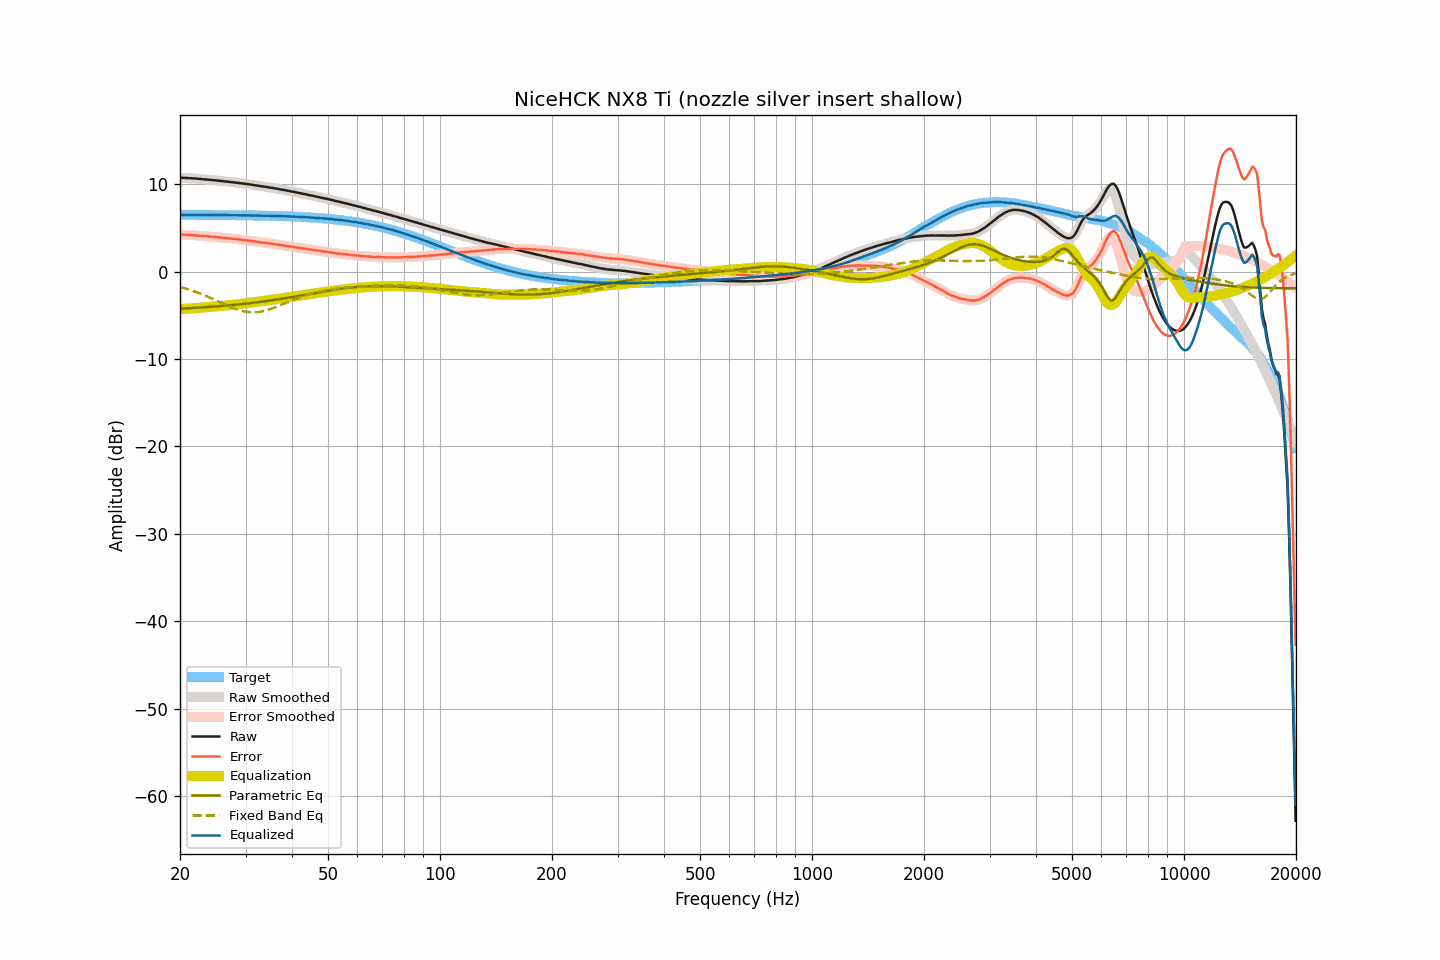

The file beside this chart, header and first rows:
frequency, raw, smoothed, error, error_smoothed, equalization, parametric_eq, fixed_band_eq, equalized_raw, equalized_smoothed, target
20.00, 10.78, 10.78, 4.26, 4.26, -4.26, -4.22, -1.73, 6.52, 6.52, 6.51
20.20, 10.77, 10.77, 4.26, 4.26, -4.26, -4.21, -1.78, 6.51, 6.51, 6.51
20.40, 10.76, 10.76, 4.25, 4.25, -4.25, -4.20, -1.83, 6.51, 6.51, 6.51
20.61, 10.75, 10.75, 4.24, 4.24, -4.24, -4.19, -1.89, 6.51, 6.51, 6.51
20.81, 10.74, 10.74, 4.23, 4.23, -4.23, -4.18, -1.94, 6.51, 6.51, 6.51
21.02, 10.73, 10.73, 4.22, 4.22, -4.22, -4.17, -2.00, 6.51, 6.51, 6.51
21.23, 10.72, 10.72, 4.21, 4.21, -4.21, -4.16, -2.06, 6.51, 6.51, 6.51
21.44, 10.71, 10.71, 4.20, 4.20, -4.20, -4.15, -2.12, 6.51, 6.51, 6.51
21.66, 10.70, 10.70, 4.19, 4.19, -4.19, -4.14, -2.18, 6.51, 6.51, 6.51
21.87, 10.68, 10.68, 4.17, 4.17, -4.17, -4.13, -2.25, 6.51, 6.51, 6.51
22.09, 10.67, 10.67, 4.16, 4.16, -4.16, -4.12, -2.32, 6.51, 6.51, 6.51
22.31, 10.65, 10.65, 4.14, 4.15, -4.15, -4.11, -2.38, 6.50, 6.51, 6.51
22.54, 10.64, 10.64, 4.13, 4.13, -4.13, -4.10, -2.45, 6.51, 6.50, 6.51
22.76, 10.62, 10.62, 4.11, 4.11, -4.12, -4.09, -2.53, 6.50, 6.50, 6.50
22.99, 10.60, 10.60, 4.10, 4.10, -4.10, -4.07, -2.60, 6.50, 6.50, 6.50
23.22, 10.59, 10.58, 4.09, 4.08, -4.08, -4.06, -2.67, 6.51, 6.50, 6.50
23.45, 10.57, 10.57, 4.07, 4.07, -4.07, -4.05, -2.75, 6.50, 6.50, 6.50
23.69, 10.55, 10.55, 4.05, 4.05, -4.05, -4.04, -2.83, 6.50, 6.50, 6.50
23.92, 10.54, 10.53, 4.04, 4.04, -4.04, -4.03, -2.91, 6.50, 6.50, 6.50
24.16, 10.52, 10.52, 4.02, 4.02, -4.02, -4.01, -2.99, 6.50, 6.50, 6.50
24.40, 10.50, 10.50, 4.00, 4.01, -4.01, -4.00, -3.07, 6.49, 6.50, 6.50
24.65, 10.49, 10.49, 3.99, 3.99, -3.99, -3.99, -3.15, 6.50, 6.50, 6.50
24.89, 10.47, 10.47, 3.97, 3.97, -3.97, -3.97, -3.24, 6.50, 6.50, 6.49
25.14, 10.45, 10.45, 3.96, 3.96, -3.96, -3.96, -3.32, 6.49, 6.49, 6.49
25.39, 10.43, 10.43, 3.94, 3.94, -3.94, -3.94, -3.41, 6.49, 6.49, 6.49
25.65, 10.41, 10.41, 3.92, 3.92, -3.92, -3.93, -3.49, 6.49, 6.49, 6.49
25.91, 10.39, 10.39, 3.90, 3.90, -3.91, -3.91, -3.58, 6.48, 6.49, 6.49
26.16, 10.38, 10.38, 3.89, 3.89, -3.89, -3.90, -3.66, 6.49, 6.49, 6.49
26.43, 10.36, 10.36, 3.87, 3.87, -3.87, -3.88, -3.75, 6.49, 6.49, 6.49
26.69, 10.34, 10.34, 3.86, 3.86, -3.85, -3.87, -3.83, 6.48, 6.49, 6.48
26.96, 10.32, 10.32, 3.84, 3.84, -3.84, -3.85, -3.91, 6.48, 6.48, 6.48
27.23, 10.30, 10.30, 3.82, 3.82, -3.82, -3.83, -3.99, 6.48, 6.48, 6.48
27.50, 10.28, 10.28, 3.80, 3.80, -3.80, -3.82, -4.07, 6.48, 6.48, 6.48
27.77, 10.25, 10.25, 3.77, 3.78, -3.78, -3.80, -4.14, 6.47, 6.48, 6.48
28.05, 10.23, 10.23, 3.75, 3.75, -3.75, -3.78, -4.22, 6.47, 6.47, 6.47
28.33, 10.20, 10.20, 3.73, 3.73, -3.73, -3.76, -4.28, 6.47, 6.47, 6.47
28.62, 10.18, 10.18, 3.71, 3.71, -3.71, -3.75, -4.35, 6.47, 6.47, 6.47
28.90, 10.16, 10.16, 3.69, 3.69, -3.69, -3.73, -4.40, 6.47, 6.47, 6.47
29.19, 10.13, 10.13, 3.66, 3.67, -3.67, -3.71, -4.46, 6.46, 6.47, 6.47
29.48, 10.11, 10.11, 3.65, 3.64, -3.64, -3.69, -4.50, 6.47, 6.46, 6.46
29.78, 10.08, 10.08, 3.62, 3.62, -3.62, -3.67, -4.54, 6.46, 6.46, 6.46
30.08, 10.06, 10.06, 3.60, 3.60, -3.60, -3.65, -4.58, 6.46, 6.46, 6.46
30.38, 10.03, 10.03, 3.57, 3.58, -3.58, -3.63, -4.61, 6.45, 6.46, 6.45
30.68, 10.01, 10.01, 3.56, 3.55, -3.55, -3.61, -4.63, 6.46, 6.45, 6.45
30.99, 9.98, 9.98, 3.53, 3.53, -3.53, -3.59, -4.64, 6.45, 6.45, 6.45
31.30, 9.95, 9.95, 3.50, 3.51, -3.51, -3.56, -4.65, 6.44, 6.45, 6.45
31.61, 9.93, 9.93, 3.49, 3.48, -3.48, -3.54, -4.65, 6.45, 6.44, 6.44
31.93, 9.90, 9.90, 3.46, 3.46, -3.46, -3.52, -4.64, 6.44, 6.44, 6.44
32.24, 9.87, 9.87, 3.43, 3.43, -3.43, -3.50, -4.62, 6.44, 6.44, 6.44
32.57, 9.84, 9.84, 3.41, 3.41, -3.41, -3.47, -4.60, 6.43, 6.43, 6.43
32.89, 9.81, 9.81, 3.38, 3.38, -3.38, -3.45, -4.57, 6.42, 6.43, 6.43
33.22, 9.79, 9.79, 3.36, 3.36, -3.36, -3.43, -4.53, 6.43, 6.43, 6.43
33.55, 9.76, 9.76, 3.34, 3.34, -3.34, -3.40, -4.49, 6.42, 6.42, 6.42
33.89, 9.73, 9.73, 3.31, 3.31, -3.31, -3.38, -4.45, 6.42, 6.42, 6.42
34.23, 9.70, 9.70, 3.29, 3.29, -3.29, -3.35, -4.40, 6.41, 6.41, 6.41
34.57, 9.67, 9.67, 3.26, 3.26, -3.26, -3.32, -4.34, 6.41, 6.41, 6.41
34.92, 9.64, 9.64, 3.24, 3.24, -3.24, -3.30, -4.28, 6.40, 6.40, 6.40
35.27, 9.61, 9.61, 3.21, 3.21, -3.21, -3.27, -4.21, 6.40, 6.40, 6.40
35.62, 9.58, 9.58, 3.18, 3.19, -3.18, -3.24, -4.15, 6.40, 6.40, 6.39
35.97, 9.55, 9.55, 3.16, 3.16, -3.16, -3.22, -4.08, 6.39, 6.39, 6.39
... 635 more rows
